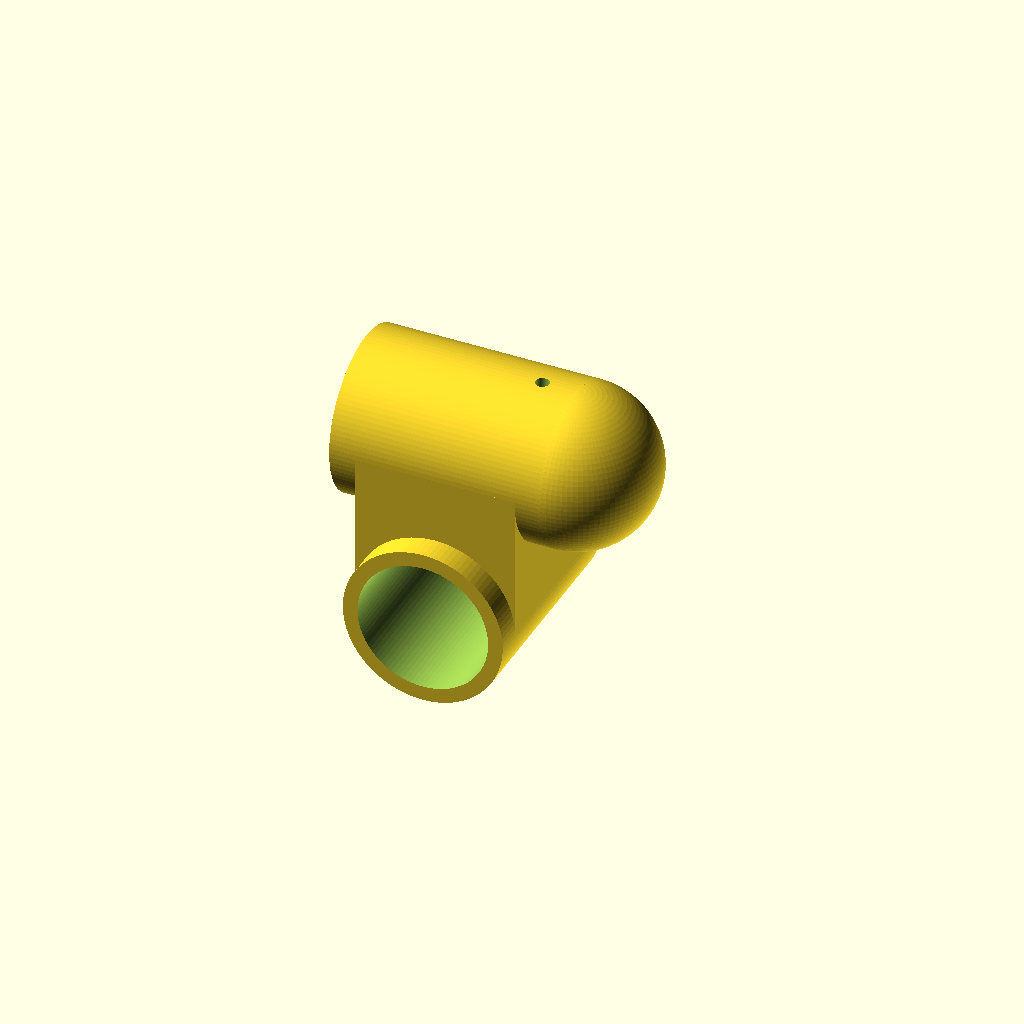
Cell 1 — every parameter at its default value.
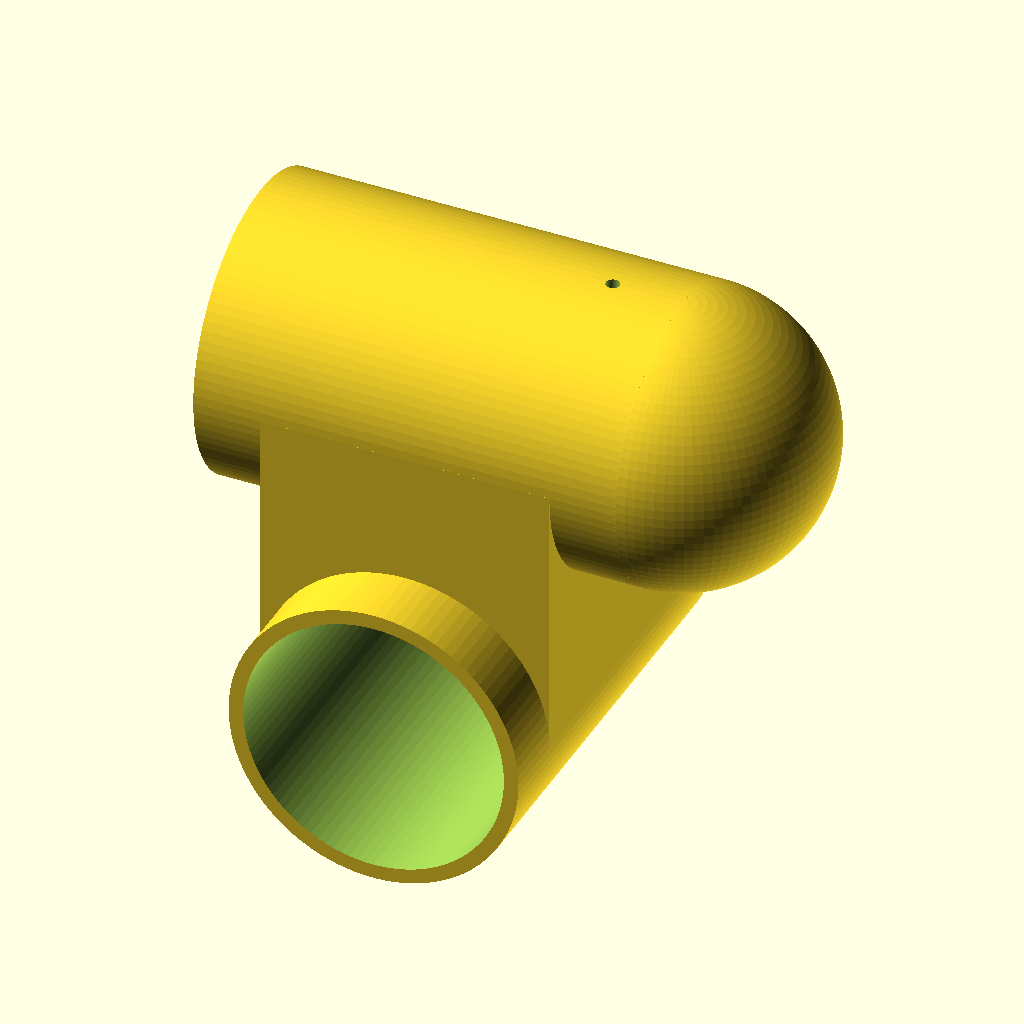
Cell 2: rohr_nennmass = 80 (everything else at default).
All cells are drawn from one camera (rotation 55°, 0°, 25°, orthographic, colour scheme Cornfield), so only the parameter changes between them.
The OpenSCAD source (scad/Kreuzverbinder_mit_Deckel.scad):
/*
 * Modulares OpenSCAD Modell: 90-Grad Kreuzverbinder mit Deckel
 * Variante: Ein durchgehendes Rohr (unten) und ein Rohr mit Deckel/Endanschlag (oben).
 */

$fn = 100;

// --- PARAMETER ---
rohr_nennmass = 40.0;                         // 20, 25, 30, 40 mm
toleranz = 0.2;
innen_durchmesser = rohr_nennmass + toleranz;
wanddicke = (rohr_nennmass <= 25) ? 3.5 : (rohr_nennmass <= 30) ? 4.0 : 4.5;
aussen_durchmesser = innen_durchmesser + (wanddicke * 2);
muffen_laenge = max(40.0, round(rohr_nennmass * 1.625));

// Abstand der beiden Rohre auf der Z-Achse (übereinander)
z_abstand = innen_durchmesser + wanddicke;

// Bohrungen für die Fixierschrauben
loch_durchmesser_rohr = (rohr_nennmass <= 25) ? 3.2 : 4.2;

// --- HAUPTBAUGRUPPE ---
kreuzverbinder_mit_deckel();

module kreuzverbinder_mit_deckel() {
    difference() {
        grundform_kreuz_mit_deckel();
        aussparung_rohrkanaele();
        bohrungen_madenschrauben();
    }
}

module grundform_kreuz_mit_deckel() {
    union() {
        translate([0, 0, z_abstand/2]) {
            rotate([0, 90, 0])
                cylinder(d=aussen_durchmesser, h=muffen_laenge, center=true);
            translate([muffen_laenge/2, 0, 0])
                sphere(d=aussen_durchmesser);
        }
        translate([0, 0, -z_abstand/2])
            rotate([90, 0, 0])
            cylinder(d=aussen_durchmesser, h=muffen_laenge, center=true);
        cube([aussen_durchmesser, aussen_durchmesser, z_abstand], center=true);
    }
}

module aussparung_rohrkanaele() {
    union() {
        translate([0, 0, z_abstand/2])
            translate([-muffen_laenge/2 - 1, 0, 0])
            rotate([0, 90, 0])
            cylinder(d=innen_durchmesser, h=muffen_laenge + 1);
        translate([0, 0, -z_abstand/2])
            rotate([90, 0, 0])
            cylinder(d=innen_durchmesser, h=muffen_laenge + 2, center=true);
    }
}

module bohrungen_madenschrauben() {
    translate([muffen_laenge/3, 0, z_abstand/2 + aussen_durchmesser/2])
        cylinder(d=loch_durchmesser_rohr, h=wanddicke + 5, center=true);
    translate([0, muffen_laenge/3, -z_abstand/2 - aussen_durchmesser/2])
        cylinder(d=loch_durchmesser_rohr, h=wanddicke + 5, center=true);
}
Customizer parameters (derived from the source; name, type, default, range or options):
rohr_nennmass: number, default 40
toleranz: number, default 0.2
